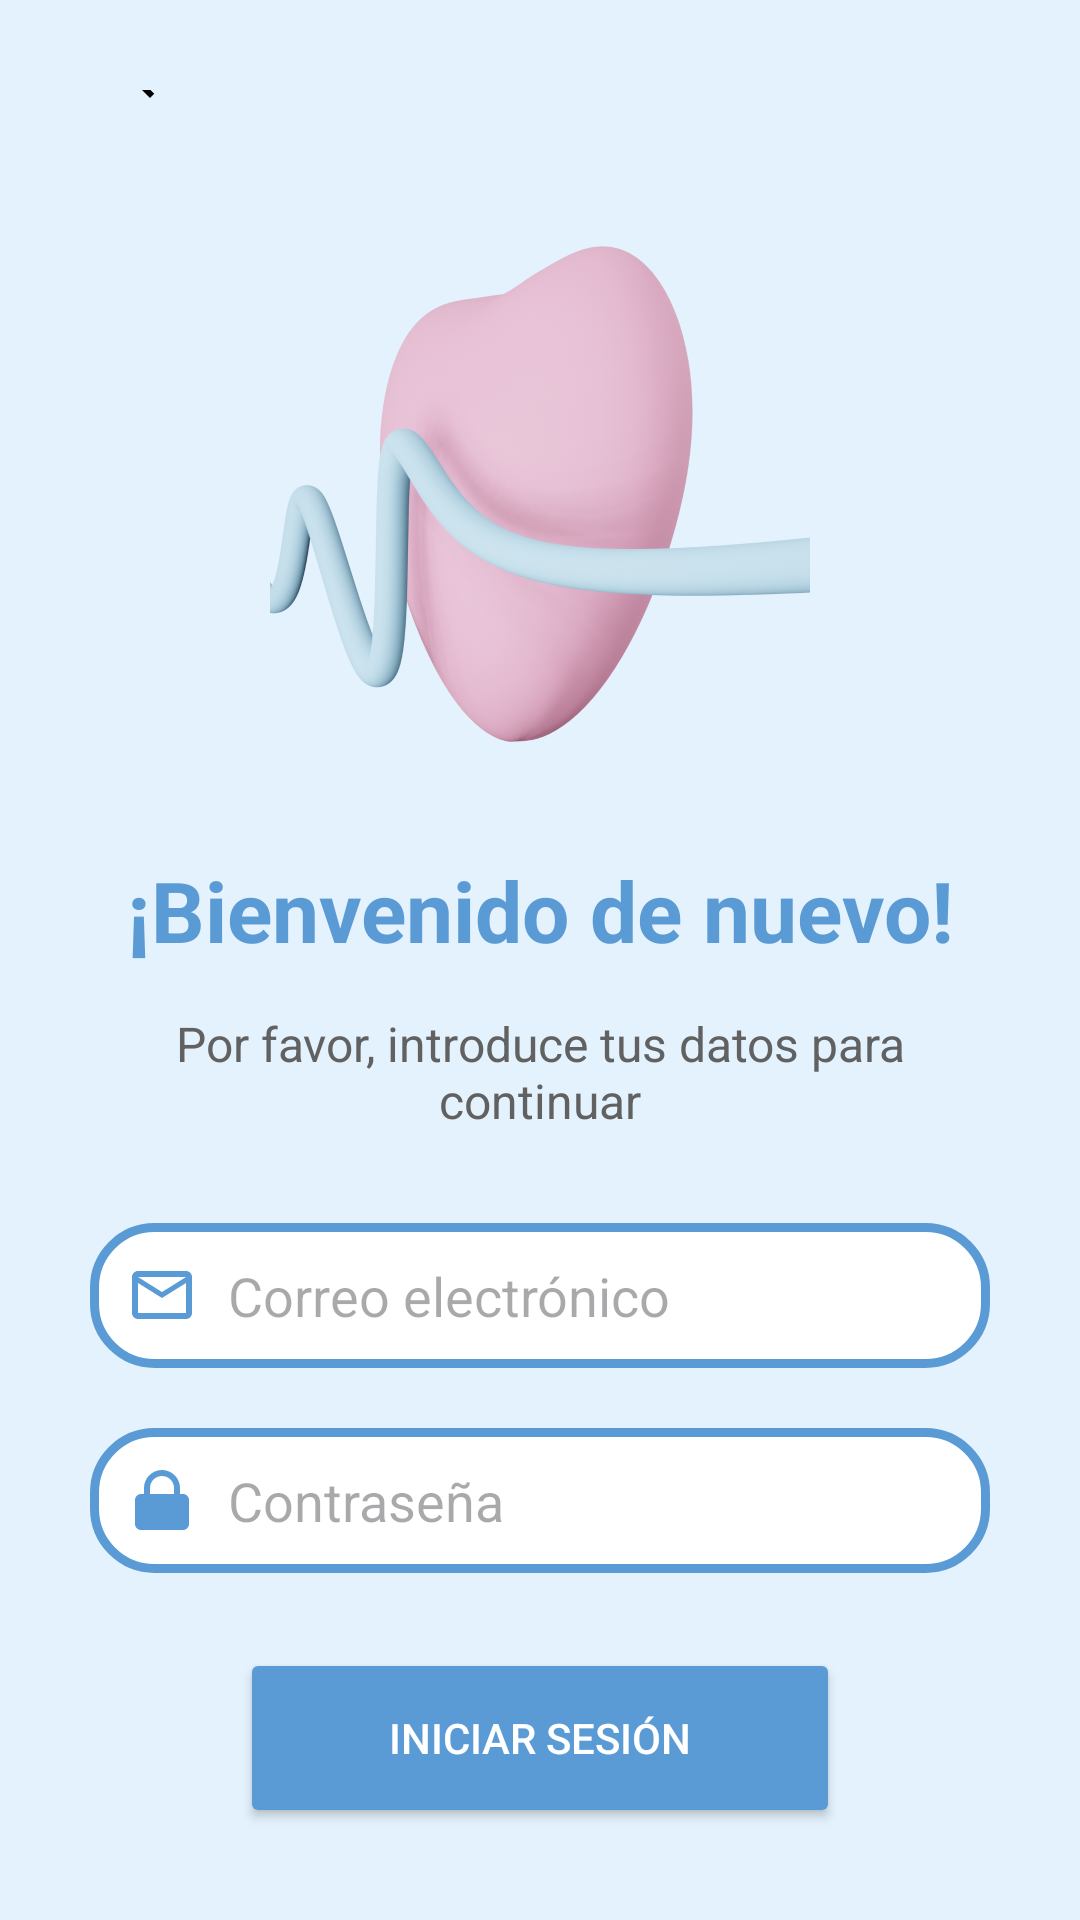

Reconstruct the res/layout file that produces this screen, plus the resources it refers to.
<!-- AndroidManifest.xml: application theme Theme.Medipet -->
<!-- res/layout/log_in_main.xml -->
<LinearLayout
    xmlns:android="http://schemas.android.com/apk/res/android"
    android:layout_width="match_parent"
    android:layout_height="match_parent"
    android:orientation="vertical"
    android:gravity="center_vertical"
    android:background="#E3F2FD"
    android:padding="30dp">

    <ImageButton
        android:id="@+id/back_button"
        android:layout_width="40dp"
        android:layout_height="40dp"
        android:src="@drawable/ic_back_arrow"
        android:background="?android:attr/selectableItemBackground"
        android:contentDescription="@string/btn_back_des"
        android:layout_marginBottom="30dp"/>

    <ImageView
        android:id="@+id/logo"
        android:layout_width="180dp"
        android:layout_height="180dp"
        android:src="@drawable/image4"
        android:scaleType="centerCrop"
        android:layout_gravity="center"
        android:layout_marginBottom="30dp"
        android:contentDescription="@string/logo"/>

    <TextView
        android:id="@+id/welcome_message2"
        android:layout_width="wrap_content"
        android:layout_height="wrap_content"
        android:text="@string/welcome_message2"
        android:textSize="28sp"
        android:textAlignment="center"
        android:textColor="#5A9BD5"
        android:textStyle="bold"
        android:layout_gravity="center"
        android:layout_marginBottom="15dp"/>

    <TextView
        android:id="@+id/instruction_messag2"
        android:layout_width="wrap_content"
        android:layout_height="wrap_content"
        android:text="@string/instruction_message"
        android:textSize="16sp"
        android:textAlignment="center"
        android:textColor="#616161"
        android:layout_gravity="center"
        android:layout_marginBottom="30dp"/>

    <LinearLayout
        android:layout_width="match_parent"
        android:layout_height="wrap_content"
        android:orientation="horizontal"
        android:background="@drawable/rounded_blue_border"
        android:padding="12dp"
        android:gravity="center_vertical"
        android:layout_marginBottom="20dp">

        <ImageView
            android:layout_width="24dp"
            android:layout_height="24dp"
            android:src="@drawable/ic_email"
            android:layout_marginEnd="10dp"
            android:contentDescription="@string/email_input"/>

        <EditText
            android:id="@+id/email_input"
            android:layout_width="0dp"
            android:layout_height="wrap_content"
            android:layout_weight="1"
            android:hint="@string/email_input"
            android:inputType="textEmailAddress"
            android:textColor="#000000"
            android:background="@null"
            android:importantForAutofill="no"/>
    </LinearLayout>

    <LinearLayout
        android:layout_width="match_parent"
        android:layout_height="wrap_content"
        android:orientation="horizontal"
        android:background="@drawable/rounded_blue_border"
        android:padding="12dp"
        android:gravity="center_vertical"
        android:layout_marginBottom="25dp">

        <ImageView
            android:layout_width="24dp"
            android:layout_height="24dp"
            android:src="@drawable/ic_password"
            android:layout_marginEnd="10dp"
            android:contentDescription="@string/password_input"/>

        <EditText
            android:id="@+id/password_input"
            android:layout_width="0dp"
            android:layout_height="wrap_content"
            android:layout_weight="1"
            android:hint="@string/password_input"
            android:inputType="textPassword"
            android:textColor="#000000"
            android:background="@null"
            android:importantForAutofill="no"/>
    </LinearLayout>

    <Button
        android:id="@+id/login_button"
        android:layout_width="200dp"
        android:layout_height="60dp"
        android:text="@string/login_button"
        android:backgroundTint="#5A9BD5"
        android:textColor="@android:color/white"
        android:padding="15dp"
        android:layout_gravity="center"
        android:layout_marginBottom="25dp"/>

    <TextView
        android:id="@+id/forgot_password_link"
        android:layout_width="wrap_content"
        android:layout_height="wrap_content"
        android:text="@string/forgot_password_link"
        android:textSize="14sp"
        android:textAlignment="center"
        android:textColor="#5A9BD5"
        android:layout_gravity="center"
        android:layout_marginTop="1dp"/>
</LinearLayout>
<!-- resources referenced by this layout -->
<resources>
  <!-- drawable ic_back_arrow (drawable) -->
  <?xml version="1.0" encoding="utf-8"?>
  <vector xmlns:android="http://schemas.android.com/apk/res/android" android:autoMirrored="true"
      android:height="24dp"
      android:tint="#000000"
      android:viewportHeight="24"
      android:viewportWidth="24"
      android:width="24dp">
  
      <path android:fillColor="@android:color/white" android:pathData="M20,11H7.83l5.59,-5.59L12,4l-8,8 8,8 1.41,-1.41L7.83,13H20v-2z"/>
  
  </vector>
  <!-- drawable ic_email (drawable) -->
  <?xml version="1.0" encoding="utf-8"?>
  <vector xmlns:android="http://schemas.android.com/apk/res/android"
      android:width="24dp"
      android:height="24dp"
      android:viewportWidth="24"
      android:viewportHeight="24">
      <path
          android:fillColor="#5A9BD5"
          android:pathData="M22,6C22,4.9 21.1,4 20,4H4C2.9,4 2,4.9 2,6V18C2,19.1 2.9,20 4,20H20C21.1,20 22,19.1 22,18V6M20,6L12,11L4,6H20M20,18H4V8L12,13L20,8V18Z"/>
  </vector>
  <!-- drawable ic_password (drawable) -->
  <?xml version="1.0" encoding="utf-8"?>
  <vector xmlns:android="http://schemas.android.com/apk/res/android"
      android:width="24dp"
      android:height="24dp"
      android:viewportWidth="24"
      android:viewportHeight="24">
      <path
          android:fillColor="#5A9BD5"
          android:pathData="M12,2C8.69,2 6,4.69 6,8V10H5C3.9,10 3,10.9 3,12V20C3,21.1 3.9,22 5,22H19C20.1,22 21,21.1 21,20V12C21,10.9 20.1,10 19,10H18V8C18,4.69 15.31,2 12,2M12,4C14.21,4 16,5.79 16,8V10H8V8C8,5.79 9.79,4 12,4Z"/>
  </vector>
  <!-- drawable image4: png bitmap (drawable, 542680 bytes) -->
  <!-- drawable rounded_blue_border (drawable) -->
  <shape xmlns:android="http://schemas.android.com/apk/res/android" android:shape="rectangle">
      <solid android:color="#FFFFFF"/> 
      <corners android:radius="20dp"/> 
      <stroke android:width="3dp" android:color="#5A9BD5"/> 
  </shape>
  <string name="btn_back_des">Boton regresar</string>
  <string name="email_input">Correo electrónico</string>
  <string name="forgot_password_link">¿Olvidaste tu contraseña?</string>
  <string name="instruction_message">Por favor, introduce tus datos para continuar</string>
  <string name="login_button">Iniciar Sesión</string>
  <string name="logo">MediPet</string>
  <string name="password_input">Contraseña</string>
  <string name="welcome_message2">¡Bienvenido de nuevo!</string>
  <style name="Theme.Medipet" parent="Base.Theme.Medipet" />
  <style name="Base.Theme.Medipet" parent="Theme.Material3.DayNight.NoActionBar">
          
          
      </style>
</resources>
